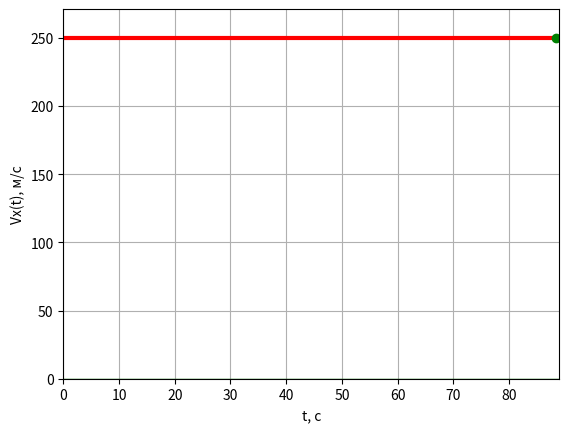
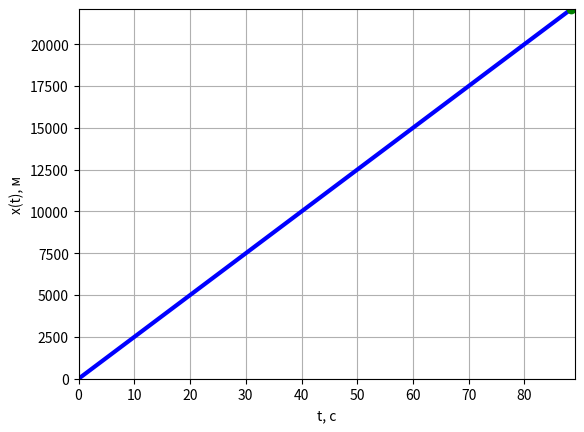
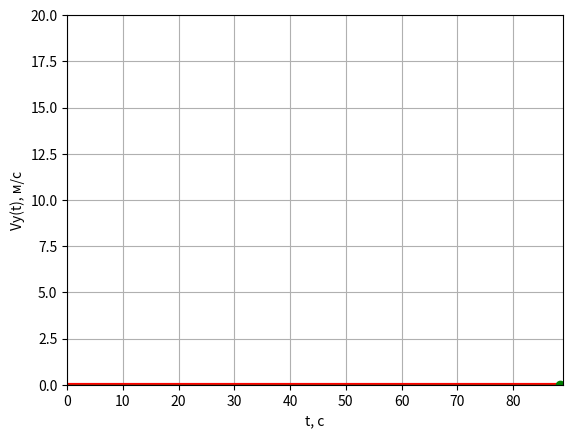
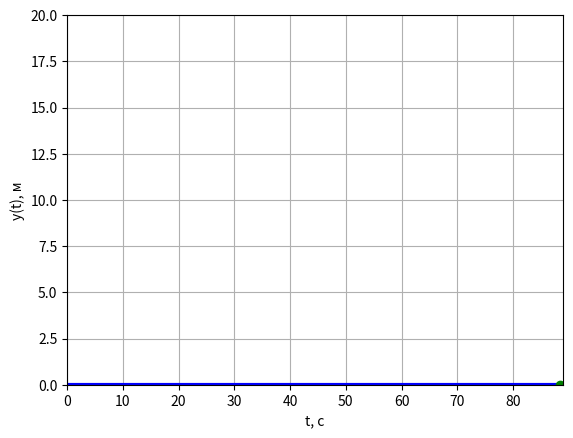
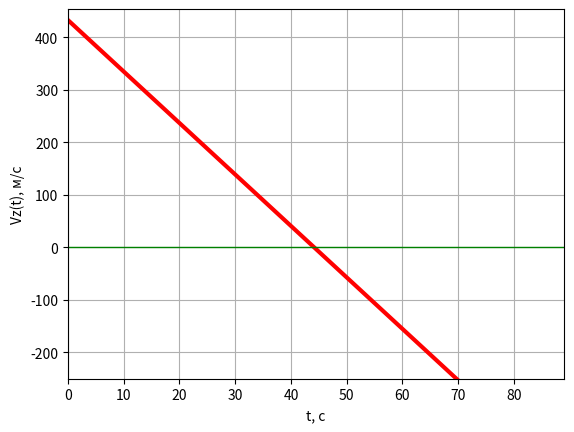
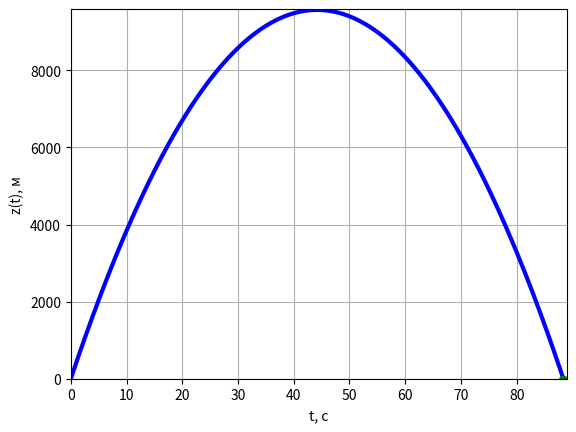
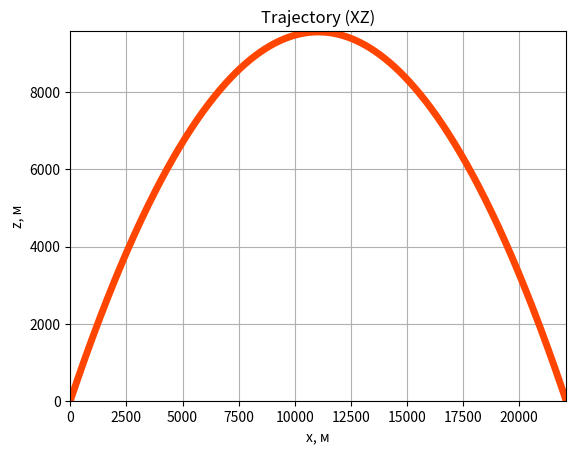
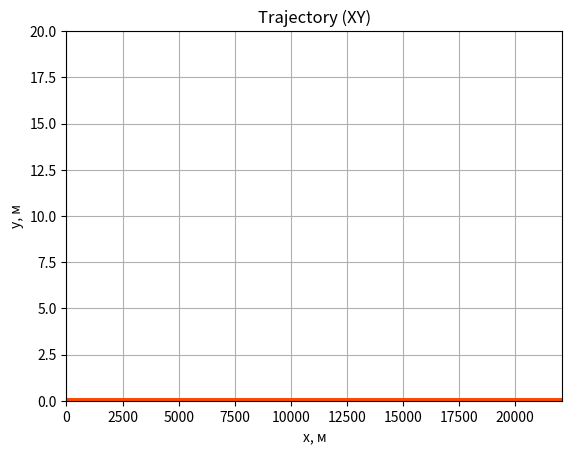
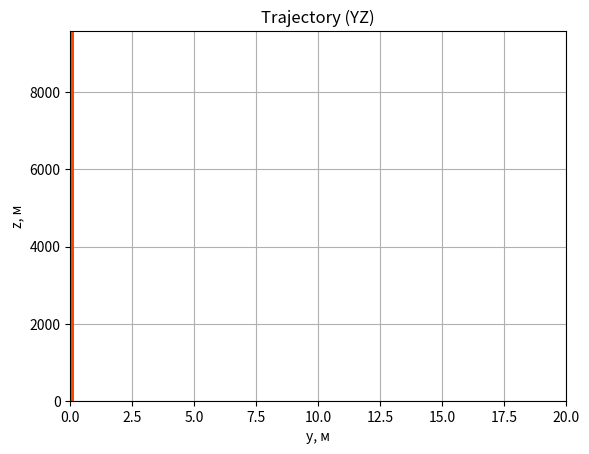
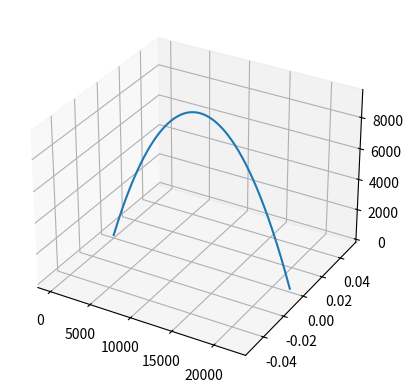

These figures' Python source, in order:
"""
2 Start in XZ-plane.
3 z-axis: normal to surface.
4 Cross wind along y-axis.
5 dx(t)/dt = Vx(t)
6 dVx(t)/dt = Frv(V)*Vx/m
7 dy(t)/dt = Vy(t)
8 dVy(t)/dt = Fwind/m + Frv(V)*Vy/m
9 dz(t)/dt = Vz(t)
10 dVz(t)/dt = -g + Frv(V)*Vz/m
11 """

import numpy as np
from mpl_toolkits.mplot3d import Axes3D, axes3d
from scipy.integrate import odeint
import matplotlib.pyplot as plt

L = open("DYNAMICS3_ver2_RES.txt", "wt")

print("ДВИЖЕНИЕ ТЕЛА В СРЕДЕ С СОПРОТИВЛЕНИЕМ")
print("ДВИЖЕНИЕ ТЕЛА В СРЕДЕ С СОПРОТИВЛЕНИЕМ", file=L)

x0 = 0.0  # m
y0 = 0.0  # m
z0 = 0.0  # m
al = 60.0  # grad
al = al * np.pi / 180.0  # rad
V0 = 500.0  # m/sec
Vx0 = V0 * np.cos(al)  # m/sec
Vy0 = 0.0  # m/sec
Vz0 = V0 * np.sin(al)  # m/sec
m = 0.009  # kg
g = 9.8  # m/sec^2
A = 0  # N*sec/m
B = 0  # N*sec^3/m^3
Fwind = 0.00  # N (force of cross wind along y-axis)
tm = 110.0  # sec


def Frv(V):


    global A, B
# minus because of resistance force
# in the opposite direction of velocity
    return -(A * V + B * V ** 3) / V


def system(f, t):


    global m, g, A, B, Fwind
    x = f[0]
    Vx = f[1]
    y = f[2]
    Vy = f[3]
    z = f[4]
    Vz = f[5]
    V = np.sqrt(Vx ** 2 + Vy ** 2 + Vz ** 2)
    dxdt = Vx
    dVxdt = Frv(V) * Vx / m
    dydt = Vy
    dVydt = Fwind / m + Frv(V) * Vy / m
    dzdt = Vz
    dVzdt = -g + Frv(V) * Vz / m
    return [dxdt, dVxdt, dydt, dVydt, dzdt, dVzdt]

nt = 1000
t = np.linspace(0., tm, nt)
sol = odeint(system, [x0, Vx0, y0, Vy0, z0, Vz0], t)
x = sol[:, 0]
Vx = sol[:, 1]
y = sol[:, 2]
Vy = sol[:, 3]
z = sol[:, 4]
Vz = sol[:, 5]

# Simple calculation of Tflight
for i in range(len(z)):
    if z[i] < 0.0:
        Tflight = (t[i] + t[i - 1]) / 2.0
        numnode = i
        print("Node of landing:", numnode)
        print("Tflight=", Tflight)
        print("Node of landing:", numnode, file=L)
        print("Tflight=", Tflight, file=L)
        break

tmax = round(Tflight + 0.5)
print("tmax=", tmax)
print("t[numnode]=", t[numnode])
print("x[numnode]=", x[numnode])
print("y[numnode]=", y[numnode])
print("z[numnode]=", z[numnode])
print("Vx[numnode]=", Vx[numnode])
print("Vy[numnode]=", Vy[numnode])
print("Vz[numnode]=", Vz[numnode])

delta = 20.5
x_max = round(x[:numnode].max() + delta)
print("x_max=", x_max)
print("x_max=", x_max, file=L)
Vx_max = round(Vx[:numnode].max() + delta)
print("Vx_max=", Vx_max)
print("Vx_max=", Vx_max, file=L)
y_max = round(y[:numnode].max() + delta)
print("y_max=", y_max)
print("y_max=", y_max, file=L)
Vy_max = round(Vy[:numnode].max() + delta)
print("Vy_max=", Vy_max)
print("Vy_max=", Vy_max, file=L)
z_max = round(z[:numnode].max() + delta)
print("z_max=", z_max)
print("z_max=", z_max, file=L)
Vz_max = round(Vz[:numnode].max() + delta)
print("Vz_max=", Vz_max)
print("Vz_max=", Vz_max, file=L)

plt.plot(t, Vx, 'r-', linewidth=3)
plt.plot(t, [0.0] * nt, 'g-', linewidth=1)
plt.plot([Tflight], [Vx[numnode]], 'go')
plt.axis([0, tmax, 0., Vx_max])
plt.grid(True)
plt.xlabel("t, с")
plt.ylabel("Vx(t), м/с")
plt.savefig("Vx.pdf", dpi=300)
plt.show()
plt.close()

plt.plot(t, x, 'b-', linewidth=3)
plt.plot([Tflight], [x[numnode]], 'go')

plt.axis([0, tmax, 0., x_max])
plt.grid(True)
plt.xlabel("t, с")
plt.ylabel("x(t), м")
plt.savefig("x.pdf", dpi=300)
plt.show()
plt.close()

plt.plot(t, Vy, 'r-', linewidth=3)
plt.plot(t, [0.0] * nt, 'g-', linewidth=1)
plt.plot([Tflight], [Vy[numnode]], 'go')
plt.axis([0, tmax, 0., Vy_max])
plt.grid(True)
plt.xlabel("t, с")
plt.ylabel("Vy(t), м/с")
plt.savefig("Vy.pdf", dpi=300)
plt.show()
plt.close()

plt.plot(t, y, 'b-', linewidth=3)
plt.plot([Tflight], [y[numnode]], 'go')
plt.axis([0, tmax, 0., y_max])
plt.grid(True)
plt.xlabel("t, с")
plt.ylabel("y(t), м")
plt.savefig("y.pdf", dpi=300)
plt.show()
plt.close()

plt.plot(t, Vz, 'r-', linewidth=3)
plt.plot(t, [0.0] * nt, 'g-', linewidth=1)
plt.plot([Tflight], [Vz[numnode]], 'go')
plt.axis([0, tmax, -250., Vz_max])
plt.grid(True)
plt.xlabel("t, с")
plt.ylabel("Vz(t), м/с")
plt.savefig("Vz.pdf", dpi=300)
plt.show()
plt.close()

plt.plot(t, z, 'b-', linewidth=3)
plt.plot([Tflight], [z[numnode]], 'go')
plt.axis([0, tmax, 0., z_max])

plt.grid(True)
plt.xlabel("t, с")
plt.ylabel("z(t), м")
plt.savefig("z.pdf", dpi=300)
plt.show()
plt.close()

xx = x[:numnode]
yy = y[:numnode]
zz = z[:numnode]
print("len(xx)=", len(xx))

plt.plot(xx, zz, 'orangered', linewidth=5)
plt.axis([0, x_max, 0., z_max])
plt.grid(True)
plt.title("Trajectory (XZ)")
plt.xlabel("x, м")
plt.ylabel("z, м")
plt.savefig("trajectory_XZ.pdf", dpi=300)
plt.show()
plt.close()

plt.plot(xx, yy, 'orangered', linewidth=5)
plt.axis([0, x_max, 0., y_max])
plt.grid(True)
plt.title("Trajectory (XY)")
plt.xlabel("x, м")
plt.ylabel("y, м")
plt.savefig("trajectory_XY.pdf", dpi=300)
plt.show()
plt.close()

plt.plot(yy, zz, 'orangered', linewidth=5)
plt.axis([0, y_max, 0., z_max])
plt.grid(True)
plt.title("Trajectory (YZ)")
plt.xlabel("y, м")
plt.ylabel("z, м")
plt.savefig("trajectory_YZ.pdf", dpi=300)
plt.show()
plt.close()

# fig = plt.figure()
#
# # ax = fig.gca(projection="3d")
# """
# fig - переменная, содержащая объект figure;
# fig.gca () возвращает оси, связанные с figure.
# Если для gca задан аргумент projection = …, возвращаются оси,
# помеченные указанным тегом (который обычно является строкой)
# """
# ax = Axes3D(fig) #<-- Note the difference from your original code...
#
# X, Y, Z = axes3d.get_test_data(0.05)
# print(X,Y,Z)
# cset = ax.contour(X, Y, Z, 16, extend3d=True)
# ax.clabel(cset, fontsize=9, inline=1)
# plt.show()

# ax.plot(xx, yy, zz, 'orangered', linewidth=5,
#         l="trajectory")
# ax.legend()
# ax.set_xlabel('X, м', fontsize=10)
# ax.set_ylabel('Y, м', fontsize=10)
# ax.set_zlabel("Z, м", fontsize=10)
# # ax.yaxis._axinfo['label']['space_factor'] = 3.0
# plt.savefig("trajectory_3d.pdf", dpi=300)
# plt.show()

x = np.linspace(-np.pi, np.pi, 50)
y = x
z = np.cos(x)
fig = plt.figure()
ax = fig.add_subplot(111, projection='3d')
ax.plot(xx, yy, zz, label='parametric curve')
plt.show()
